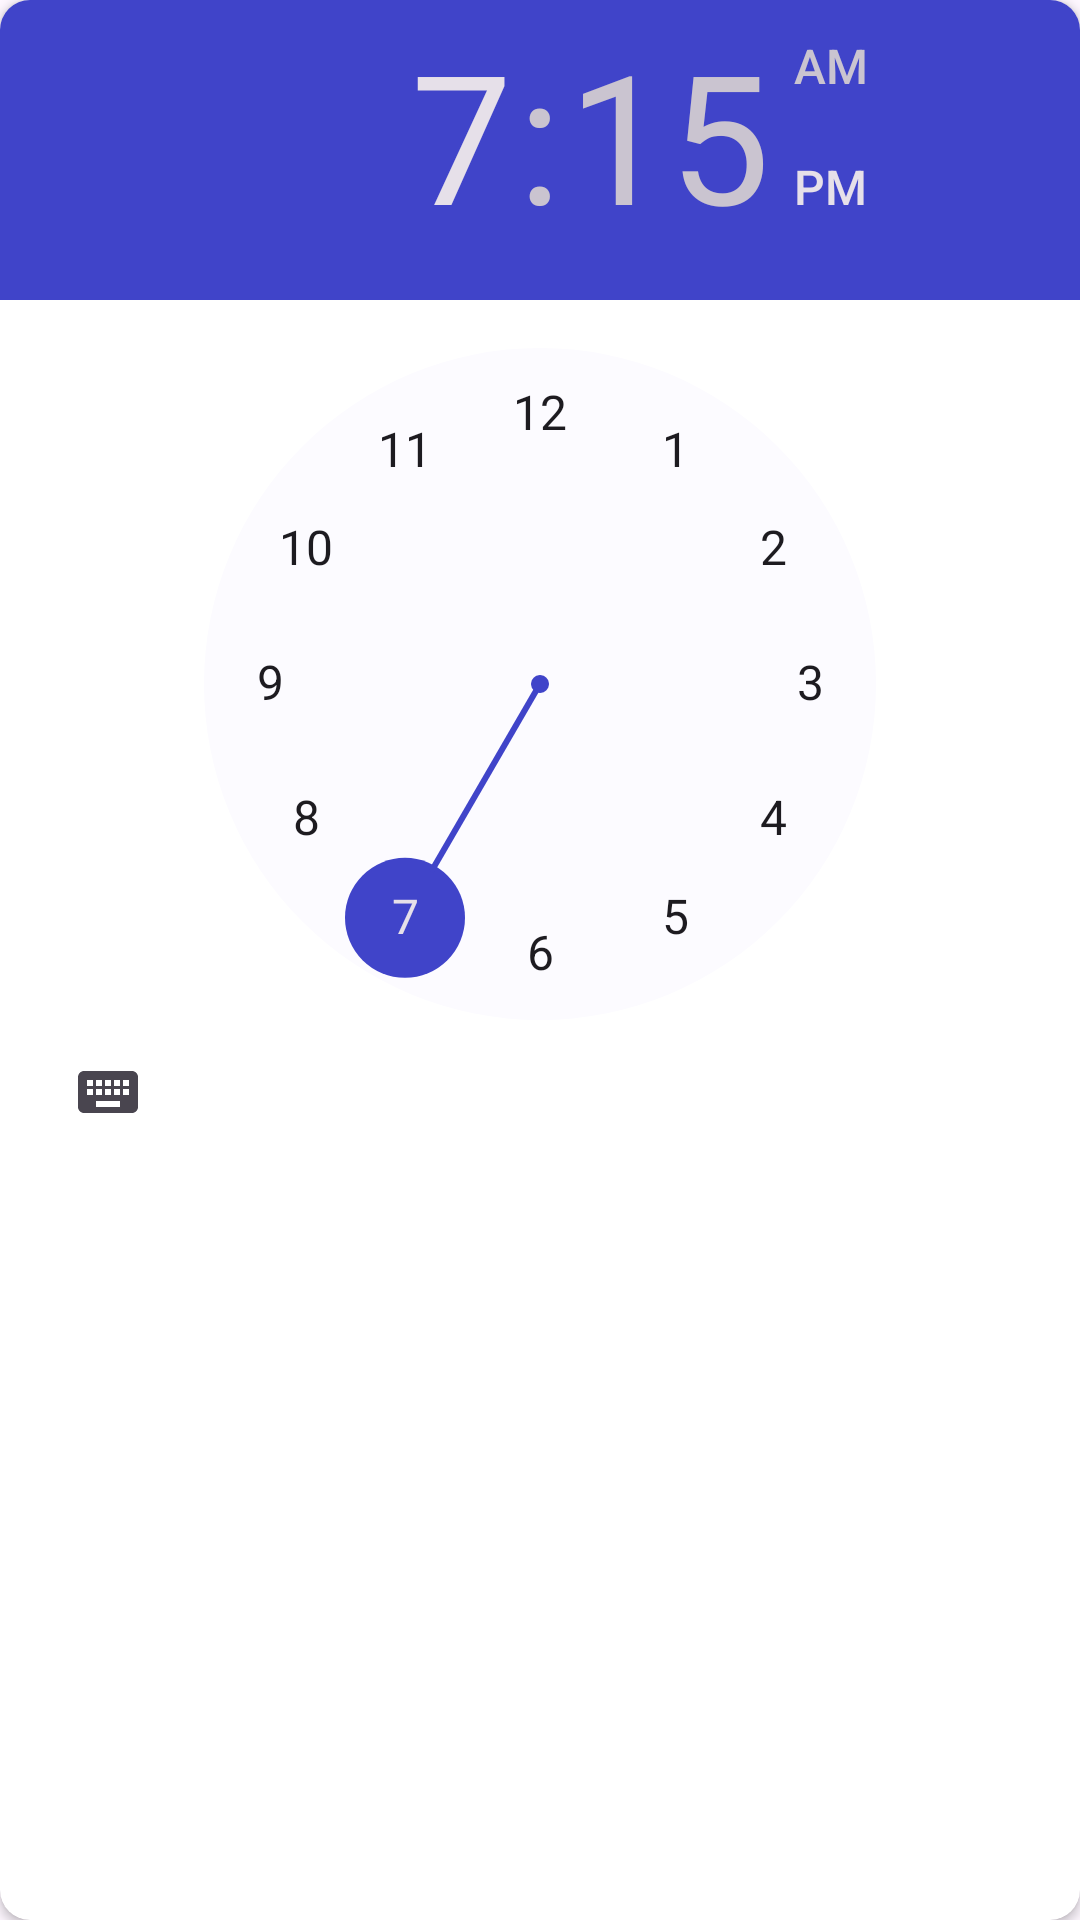

Here is an Android app screen rendered from its layout file. Give the layout XML and the strings, colors and styles it references.
<!-- AndroidManifest.xml: application theme Theme.RMS -->
<!-- res/layout/dialog_time_picker.xml -->
<?xml version="1.0" encoding="utf-8"?>
<layout xmlns:android="http://schemas.android.com/apk/res/android"
    xmlns:app="http://schemas.android.com/apk/res-auto">

    <androidx.cardview.widget.CardView
        android:layout_width="wrap_content"
        android:layout_height="wrap_content"
        android:background="?attr/colorSurface"
        app:cardCornerRadius="@dimen/medium_rounded_corners">

        <TimePicker
            android:id="@+id/time_picker"
            
            android:layout_width="wrap_content"

            android:numbersBackgroundColor="?attr/colorSurface"
            android:layout_height="wrap_content"
            android:layout_gravity="center_horizontal"
            android:headerBackground="?attr/colorPrimary" />
    </androidx.cardview.widget.CardView>
</layout>
<!-- resources referenced by this layout -->
<resources>
  <dimen name="medium_rounded_corners">10dp</dimen>
  <style name="Theme.RMS" parent="Theme.ThemeSwitcher.Light">
          <item name="android:includeFontPadding">false</item>
      </style>
  <style name="Theme.ThemeSwitcher.Light" parent="Theme.Material3.DayNight.NoActionBar">
          
          
          <item name="colorPrimary">@color/light_primary</item>
          <item name="colorPrimaryContainer">@color/light_primaryContainer</item>
          <item name="colorSecondaryContainer">@color/light_secondaryContainer</item>
          <item name="colorOnSecondaryContainer">@color/light_onSecondaryContainer</item>
          <item name="colorPrimaryDark">@color/light_primary</item>
          <item name="colorSurface">@color/light_surface</item>
          <item name="colorOutline">@color/light_primaryContainer</item>
          <item name="colorSecondary">@color/light_primary</item>
          <item name="textAppearanceHeadline1">@color/light_onSecondary</item>
          <item name="textAppearanceHeadline2">@color/light_onSecondary</item>
          <item name="textAppearanceHeadline3">@color/light_onSecondary</item>
  
          <item name="textAppearanceLabelLarge">@color/light_outlineVariant</item>
          <item name="textAppearanceLabelMedium">@color/light_outlineVariant</item>
          <item name="textAppearanceLabelSmall">@color/light_outlineVariant</item>
          <item name="textAppearanceDisplayLarge">@color/light_onSecondary</item>
          <item name="textAppearanceDisplayMedium">@color/light_onSecondary</item>
          <item name="textAppearanceDisplaySmall">@color/light_onSecondary</item>
          <item name="textAppearanceBody1">@color/light_onSecondary</item>
      </style>
  <color name="light_primary">#4044c9</color>
  <color name="light_primaryContainer">#4D4044C9</color>
  <color name="light_secondaryContainer">#595fff</color>
  <color name="light_onSecondaryContainer">#FFFFFF</color>
  <color name="light_surface">#FCFBFF</color>
  <color name="light_onSecondary">#1D2024</color>
  <color name="light_outlineVariant">#801D2024</color>
</resources>
